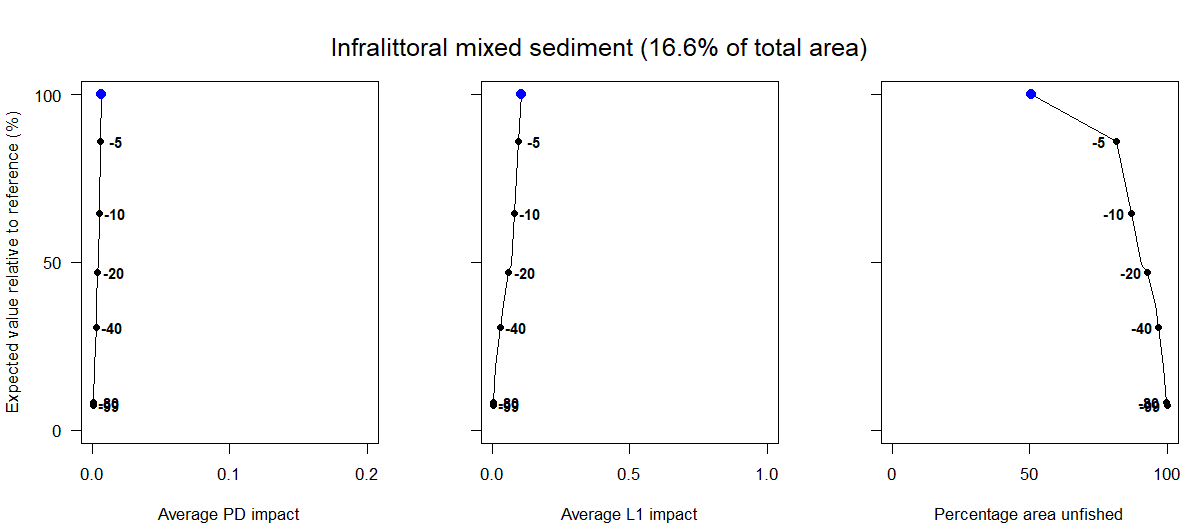

Source data for this figure (header and first rows):
Effort reduction as a percentage, Average PD impact, Average L1 impact, Percentage area unfished, Percentage of total value, Percentage of total weight
0, 0.01, 0.11, 50.59, 100, 100
5, 0.01, 0.09, 81.54, 85.99, 78.81
10, 0.01, 0.08, 86.9, 64.63, 39.39
15, 0, 0.07, 90.8, 49.38, 20.85
20, 0, 0.06, 92.86, 46.88, 20.13
30, 0, 0.04, 95.72, 37.49, 5.18
40, 0, 0.03, 96.98, 30.73, 4.32
60, 0, 0.01, 98.79, 19.02, 2.79
80, 0, 0, 99.68, 8.43, 1.45
99, 0, 0, 100, 7.28, 1.23
